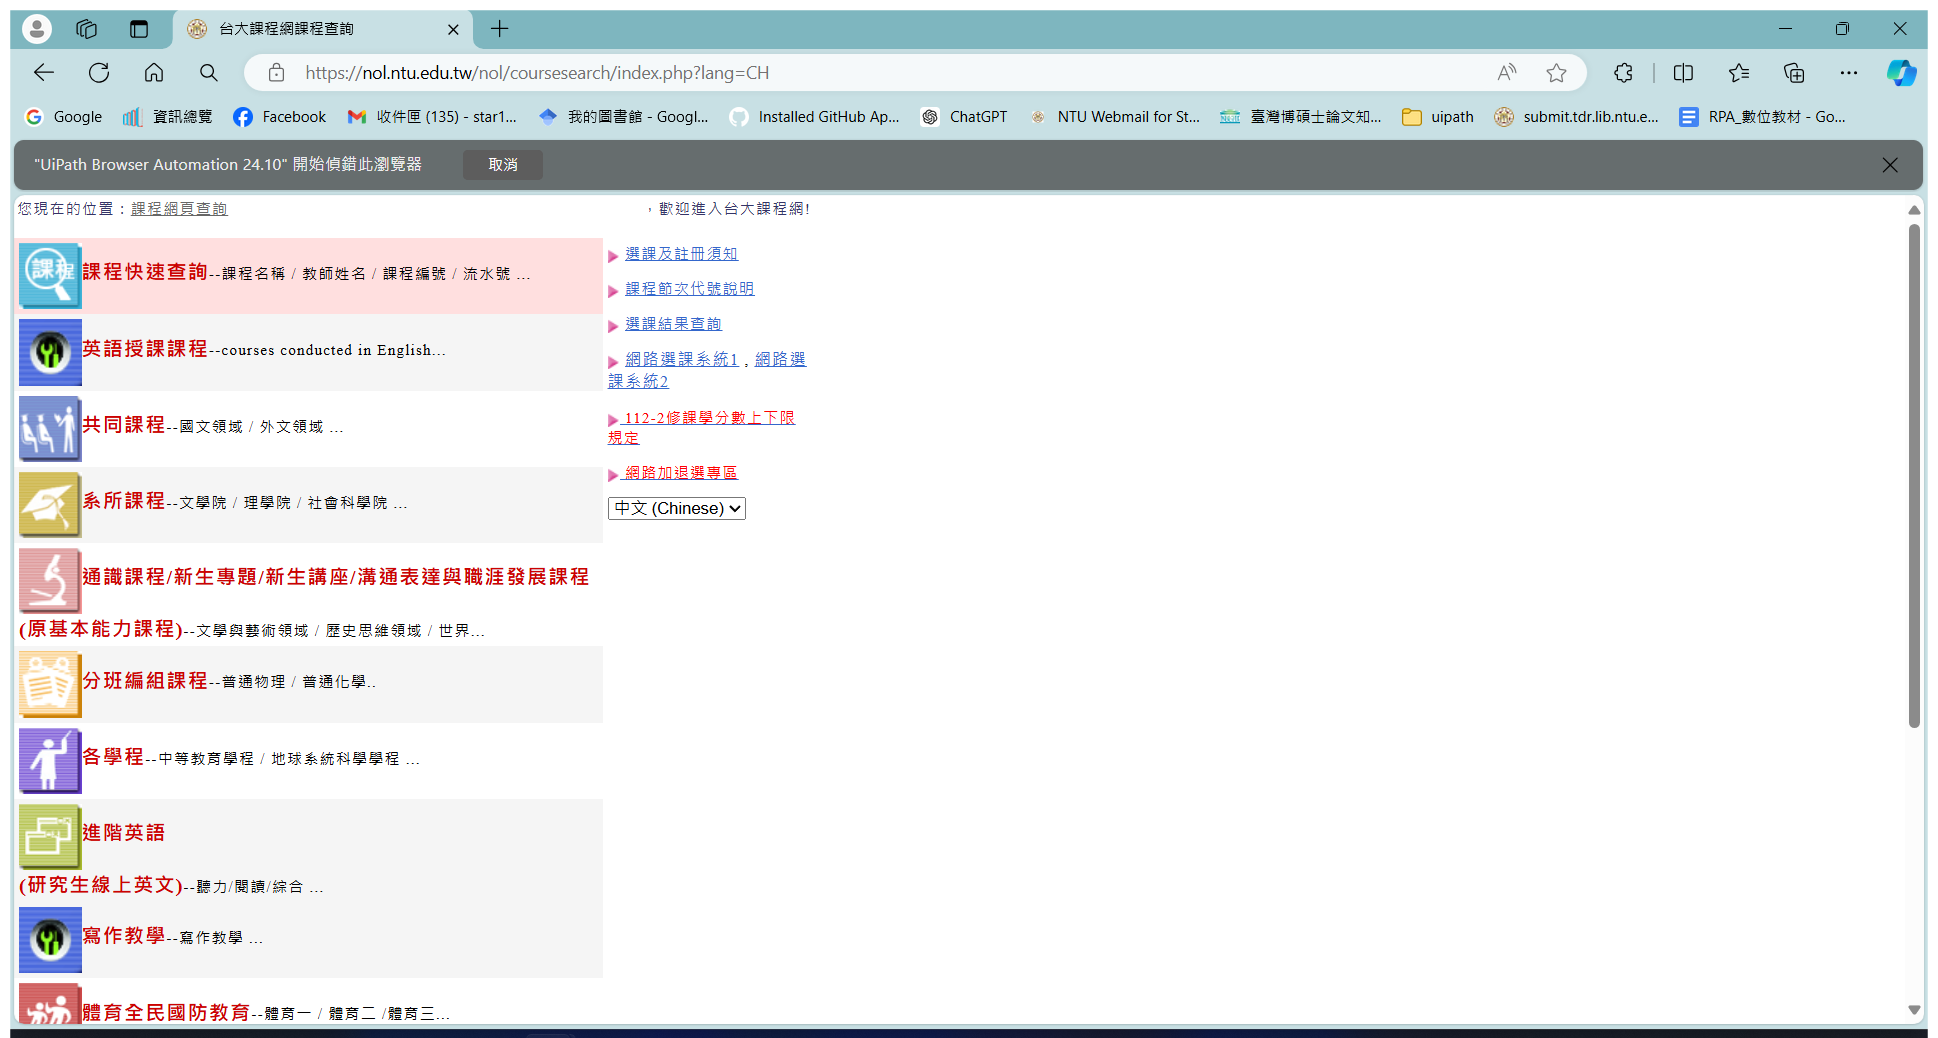
Workflow: Main

Step 1: Use Browser Edge: 台大課程網課程查詢 in window '台大課程網課程查詢' (msedge.exe)

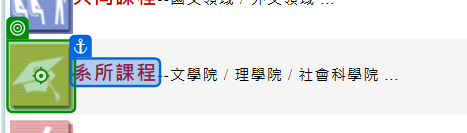
Step 2: click on '系所課程'

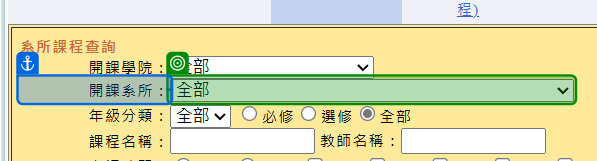
Step 3: select "7020 會計學系" in '開課系所：'

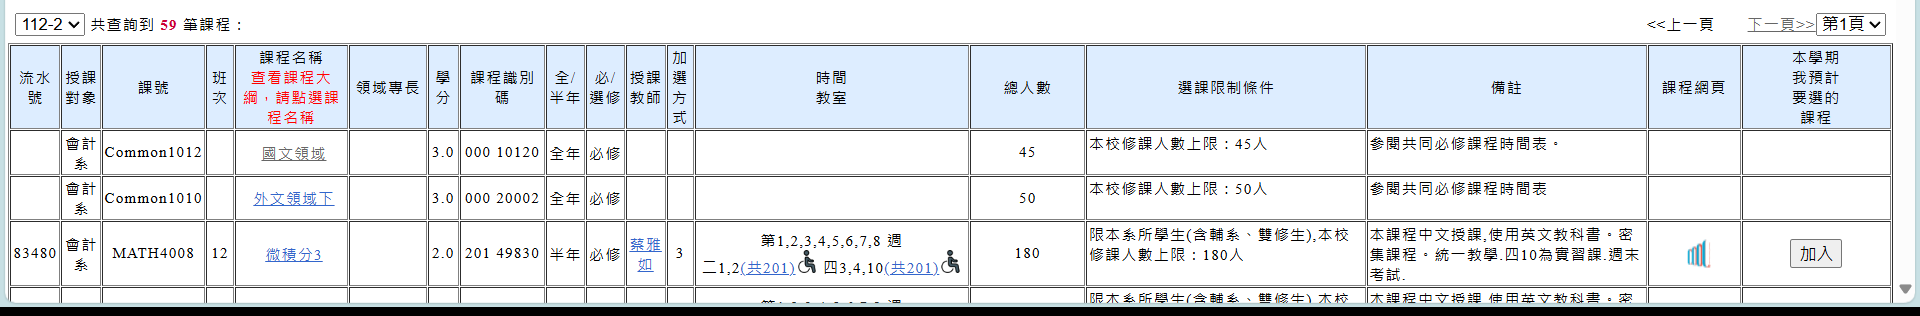
Step 4: get-text